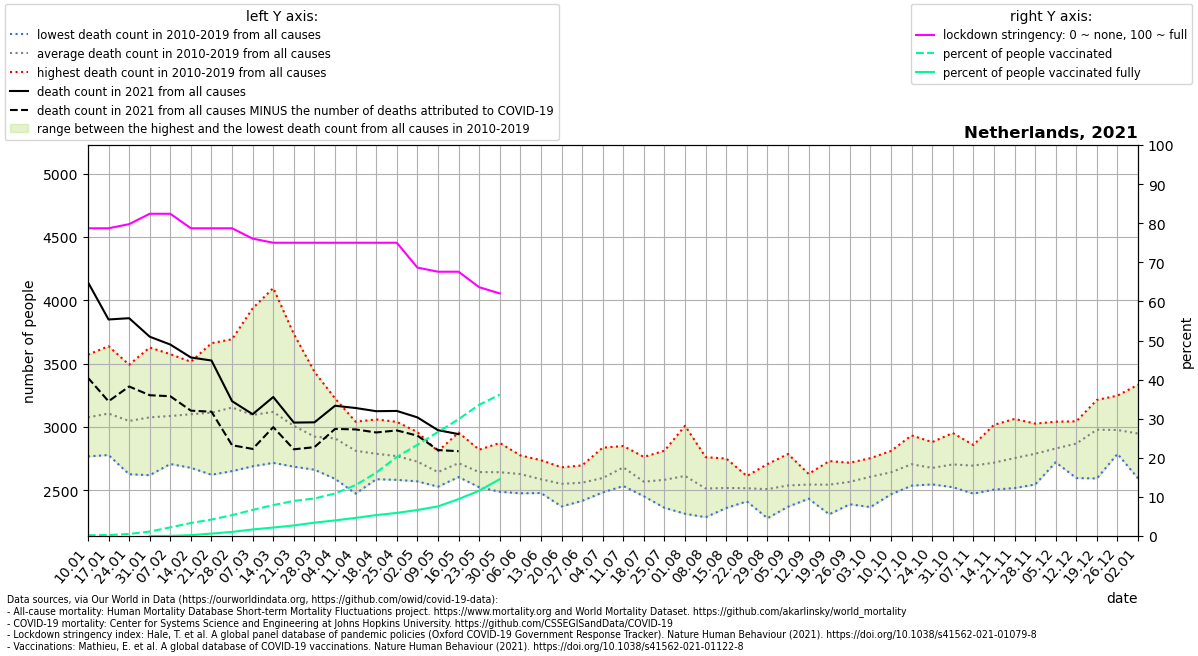

Source data for this figure (header and first rows):
location, date, time, time_unit, deaths_2010_all_ages, deaths_2011_all_ages, deaths_2012_all_ages, deaths_2013_all_ages, deaths_2014_all_ages, deaths_2015_all_ages, deaths_2016_all_ages, deaths_2017_all_ages, deaths_2018_all_ages, deaths_2019_all_ages, deaths_2020_all_ages, deaths_2021_all_ages, new_deaths, stringency_index, people_vaccinated, people_fully_vaccinated, population, people_vaccinated_percent, people_fully_vaccinated_percent, deaths_min
Netherlands, 2021-01-10, 1, weekly, 2767, 2918, 2942, 2947, 2770, 3259, 3175, 3570, 3344, 3061, 3103, 4142, 754.0, 78.7, 33756, , 17134873, 0.197, , 2767
Netherlands, 2021-01-17, 2, weekly, 2832, 2819, 2778, 3036, 2820, 3430, 3077, 3637, 3363, 3261, 3365, 3848, 646.0, 78.7, 39942, , 17134873, 0.2331, , 2778
Netherlands, 2021-01-24, 3, weekly, 2848, 2626, 2790, 3012, 2742, 3378, 3063, 3491, 3365, 3153, 3158, 3858, 539.0, 79.76, 89871, , 17134873, 0.5245, , 2626
Netherlands, 2021-01-31, 4, weekly, 2863, 2619, 2793, 3083, 2711, 3353, 3201, 3627, 3323, 3180, 3046, 3712, 462.0, 82.41, 192949, 2405, 17134873, 1.126, 0.01404, 2619
Netherlands, 2021-02-07, 5, weekly, 2861, 2728, 2820, 3192, 2707, 3324, 3105, 3574, 3405, 3144, 3163, 3650, 408.0, 82.41, 378394, 5810, 17134873, 2.208, 0.03391, 2707
Netherlands, 2021-02-14, 6, weekly, 2831, 2677, 3036, 3143, 2858, 3271, 3036, 3446, 3514, 3186, 3194, 3548, 420.0, 78.7, 568703, 36301, 17134873, 3.319, 0.2119, 2677
Netherlands, 2021-02-21, 7, weekly, 2900, 2622, 3091, 3037, 2797, 3309, 3030, 3418, 3661, 3253, 3199, 3524, 404.0, 78.7, 721878, 106075, 17134873, 4.213, 0.6191, 2622
Netherlands, 2021-02-28, 8, weekly, 2930, 2651, 3036, 3212, 2754, 3383, 3319, 3328, 3692, 3223, 2959, 3203, 348.0, 78.7, 913688, 178647, 17134873, 5.332, 1.043, 2651
Netherlands, 2021-03-07, 9, weekly, 2756, 2689, 3066, 3171, 2713, 3210, 3185, 3152, 3936, 3066, 3098, 3100, 274.0, 76.06, 1143829, 287138, 17134873, 6.675, 1.676, 2689
Netherlands, 2021-03-14, 10, weekly, 2760, 2716, 2951, 3295, 2763, 3222, 3154, 3053, 4096, 3173, 3106, 3236, 238.0, 75.0, 1353981, 371373, 17134873, 7.902, 2.167, 2716
Netherlands, 2021-03-21, 11, weekly, 2686, 2727, 2892, 3041, 2769, 3090, 3063, 2845, 3733, 3228, 3219, 3034, 211.0, 75.0, 1537677, 462870, 17134873, 8.974, 2.701, 2686
Netherlands, 2021-03-28, 12, weekly, 2687, 2686, 2820, 3039, 2662, 3052, 3030, 2780, 3435, 3043, 3615, 3036, 196.0, 75.0, 1642141, 584350, 17134873, 9.584, 3.41, 2662
Netherlands, 2021-04-04, 13, weekly, 2590, 2736, 2795, 3066, 2691, 3085, 3038, 2853, 3225, 3014, 4459, 3167, 183.0, 75.0, 1863406, 683338, 17134873, 10.87, 3.988, 2590
Netherlands, 2021-04-11, 14, weekly, 2473, 2594, 2809, 2972, 2705, 2844, 3011, 2764, 3041, 2900, 5085, 3149, 169.0, 75.0, 2231952, 794058, 17134873, 13.03, 4.634, 2473
Netherlands, 2021-04-18, 15, weekly, 2587, 2650, 2759, 3059, 2591, 2888, 2773, 2809, 2862, 2901, 4981, 3124, 168.0, 75.0, 2775647, 916431, 17134873, 16.2, 5.348, 2587
Netherlands, 2021-04-25, 16, weekly, 2582, 2694, 2787, 2862, 2608, 2896, 2754, 2713, 2760, 3040, 4308, 3126, 154.0, 75.0, 3464403, 1012100, 17134873, 20.22, 5.907, 2582
Netherlands, 2021-05-02, 17, weekly, 2570, 2592, 2772, 2729, 2613, 2835, 2747, 2775, 2665, 2959, 3907, 3075, 144.0, 68.65, 3995687, 1139081, 17134873, 23.32, 6.648, 2570
Netherlands, 2021-05-09, 18, weekly, 2535, 2543, 2611, 2560, 2528, 2678, 2753, 2772, 2645, 2808, 3379, 2974, 157.0, 67.59, 4559147, 1297066, 17134873, 26.61, 7.57, 2528
Netherlands, 2021-05-16, 19, weekly, 2691, 2604, 2655, 2651, 2618, 2742, 2955, 2802, 2644, 2774, 2987, 2943, 135.0, 67.59, 5117756, 1617842, 17134873, 29.87, 9.442, 2604
Netherlands, 2021-05-23, 20, weekly, 2524, 2552, 2538, 2573, 2620, 2720, 2673, 2803, 2608, 2820, 2777, , 100.0, 63.63, 5750498, 1987650, 17134873, 33.56, 11.6, 2524
Netherlands, 2021-05-30, 21, weekly, 2488, 2543, 2726, 2500, 2564, 2568, 2712, 2776, 2674, 2873, 2771, , 64.0, 62.04, 6194256, 2490598, 17134873, 36.15, 14.54, 2488
Netherlands, 2021-06-06, 22, weekly, 2568, 2476, 2560, 2603, 2510, 2661, 2686, 2704, 2775, 2733, 2729, , , , , , , , , 2476
Netherlands, 2021-06-13, 23, weekly, 2503, 2478, 2584, 2577, 2499, 2598, 2590, 2625, 2676, 2737, 2682, , , , , , , , , 2478
Netherlands, 2021-06-20, 24, weekly, 2372, 2490, 2558, 2500, 2428, 2681, 2622, 2646, 2556, 2649, 2692, , , , , , , , , 2372
Netherlands, 2021-06-27, 25, weekly, 2534, 2416, 2575, 2540, 2443, 2561, 2601, 2629, 2600, 2696, 2695, , , , , , , , , 2416
Netherlands, 2021-07-04, 26, weekly, 2580, 2537, 2563, 2492, 2483, 2548, 2611, 2692, 2621, 2836, 2661, , , , , , , , , 2483
Netherlands, 2021-07-11, 27, weekly, 2651, 2627, 2639, 2533, 2655, 2849, 2695, 2697, 2731, 2726, 2639, , , , , , , , , 2533
Netherlands, 2021-07-18, 28, weekly, 2499, 2515, 2452, 2461, 2570, 2588, 2630, 2519, 2675, 2763, 2619, , , , , , , , , 2452
Netherlands, 2021-07-25, 29, weekly, 2446, 2361, 2423, 2491, 2812, 2568, 2754, 2678, 2705, 2585, 2528, , , , , , , , , 2361
Netherlands, 2021-08-01, 30, weekly, 2314, 2433, 2560, 2723, 2658, 2551, 2541, 2571, 2768, 3009, 2674, , , , , , , , , 2314
Netherlands, 2021-08-08, 31, weekly, 2287, 2491, 2369, 2486, 2504, 2493, 2504, 2510, 2761, 2733, 2669, , , , , , , , , 2287
Netherlands, 2021-08-15, 32, weekly, 2381, 2360, 2362, 2389, 2541, 2546, 2560, 2657, 2750, 2630, 2640, , , , , , , , , 2360
Netherlands, 2021-08-22, 33, weekly, 2466, 2412, 2550, 2442, 2423, 2531, 2572, 2539, 2610, 2612, 3209, , , , , , , , , 2412
Netherlands, 2021-08-29, 34, weekly, 2279, 2382, 2534, 2401, 2478, 2524, 2706, 2543, 2620, 2618, 2855, , , , , , , , , 2279
Netherlands, 2021-09-05, 35, weekly, 2416, 2461, 2370, 2440, 2676, 2530, 2595, 2576, 2528, 2786, 2733, , , , , , , , , 2370
Netherlands, 2021-09-12, 36, weekly, 2433, 2520, 2543, 2482, 2629, 2513, 2587, 2573, 2611, 2556, 2690, , , , , , , , , 2433
Netherlands, 2021-09-19, 37, weekly, 2520, 2381, 2476, 2310, 2531, 2602, 2730, 2705, 2539, 2644, 2740, , , , , , , , , 2310
Netherlands, 2021-09-26, 38, weekly, 2596, 2448, 2389, 2502, 2593, 2631, 2500, 2717, 2706, 2582, 2720, , , , , , , , , 2389
Netherlands, 2021-10-03, 39, weekly, 2501, 2591, 2643, 2367, 2483, 2687, 2665, 2672, 2700, 2753, 2892, , , , , , , , , 2367
Netherlands, 2021-10-10, 40, weekly, 2602, 2468, 2525, 2578, 2638, 2744, 2686, 2645, 2810, 2717, 2999, , , , , , , , , 2468
Netherlands, 2021-10-17, 41, weekly, 2546, 2536, 2682, 2606, 2613, 2698, 2933, 2765, 2762, 2912, 3020, , , , , , , , , 2536
Netherlands, 2021-10-24, 42, weekly, 2563, 2549, 2666, 2546, 2649, 2712, 2744, 2710, 2742, 2880, 3220, , , , , , , , , 2546
Netherlands, 2021-10-31, 43, weekly, 2606, 2660, 2524, 2676, 2565, 2833, 2952, 2678, 2673, 2869, 3449, , , , , , , , , 2524
Netherlands, 2021-11-07, 44, weekly, 2558, 2651, 2652, 2473, 2645, 2828, 2732, 2729, 2816, 2857, 3682, , , , , , , , , 2473
Netherlands, 2021-11-14, 45, weekly, 2543, 2567, 2689, 2505, 2648, 2697, 2909, 2801, 2801, 3016, 3590, , , , , , , , , 2505
Netherlands, 2021-11-21, 46, weekly, 2517, 2695, 2730, 2573, 2775, 2606, 2899, 2920, 2760, 3063, 3578, , , , , , , , , 2517
Netherlands, 2021-11-28, 47, weekly, 2545, 2743, 2730, 2559, 2779, 2809, 2911, 2919, 2856, 3026, 3330, , , , , , , , , 2545
Netherlands, 2021-12-05, 48, weekly, 2740, 2782, 2737, 2740, 2779, 2721, 2953, 2891, 2910, 3041, 3401, , , , , , , , , 2721
Netherlands, 2021-12-12, 49, weekly, 2834, 2788, 2775, 2596, 2868, 2762, 3044, 3024, 2973, 3019, 3520, , , , , , , , , 2596
Netherlands, 2021-12-19, 50, weekly, 2873, 2919, 2913, 2593, 3094, 2852, 3138, 3213, 3016, 3166, 3609, , , , , , , , , 2593
Netherlands, 2021-12-26, 51, weekly, 2834, 2811, 2863, 2787, 3131, 2881, 3078, 3078, 3045, 3247, 3901, , , , , , , , , 2787
Netherlands, 2022-01-02, 52, weekly, 2888, 2827, 3006, 2751, 2962, 2593, 3333, 3191, 2904, 3022, 3853, , , , , , , , , 2593
